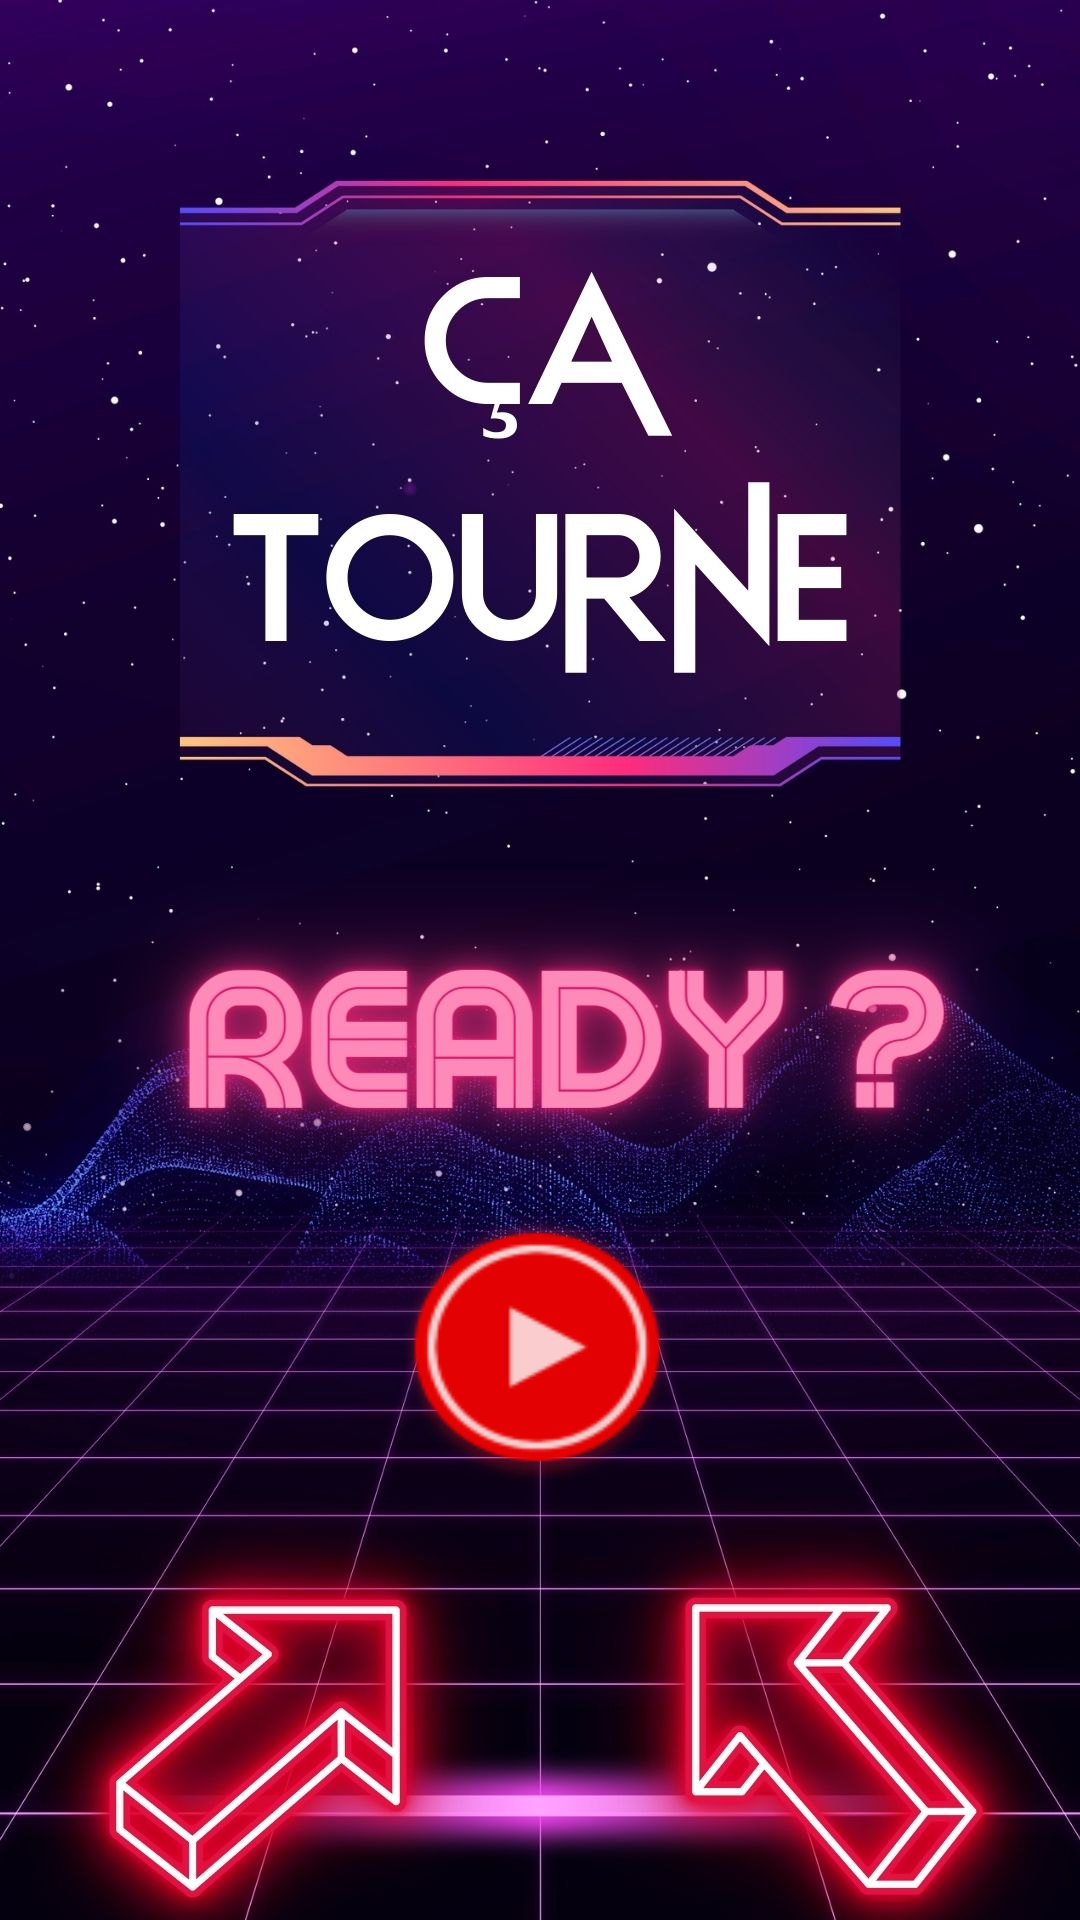

Layout XML and referenced resources for this Android screen:
<!-- AndroidManifest.xml: application theme Theme.CatourneAndroid -->
<!-- res/layout/fragment_home.xml -->
<?xml version="1.0" encoding="utf-8"?>
<RelativeLayout xmlns:android="http://schemas.android.com/apk/res/android"
    android:layout_width="match_parent"
    android:layout_height="match_parent"
    android:background="@drawable/background_home">

    <ImageButton
        android:id="@+id/btnFragmentChoixDesJoueurs"
        android:layout_width="90dp"
        android:layout_height="90dp"
        android:layout_alignParentEnd="true"
        android:layout_alignParentBottom="true"
        android:layout_marginEnd="136dp"
        android:layout_marginBottom="145dp"
        android:background="@drawable/button_play" />


</RelativeLayout>
<!-- resources referenced by this layout -->
<resources>
  <!-- drawable background_home: jpg bitmap (drawable, 207192 bytes) -->
  <!-- drawable button_play: png bitmap (drawable, 8526 bytes) -->
  <style name="Theme.CatourneAndroid" parent="Base.Theme.CatourneAndroid" />
  <style name="Base.Theme.CatourneAndroid" parent="Theme.Material3.DayNight.NoActionBar">
          
          
      </style>
</resources>
